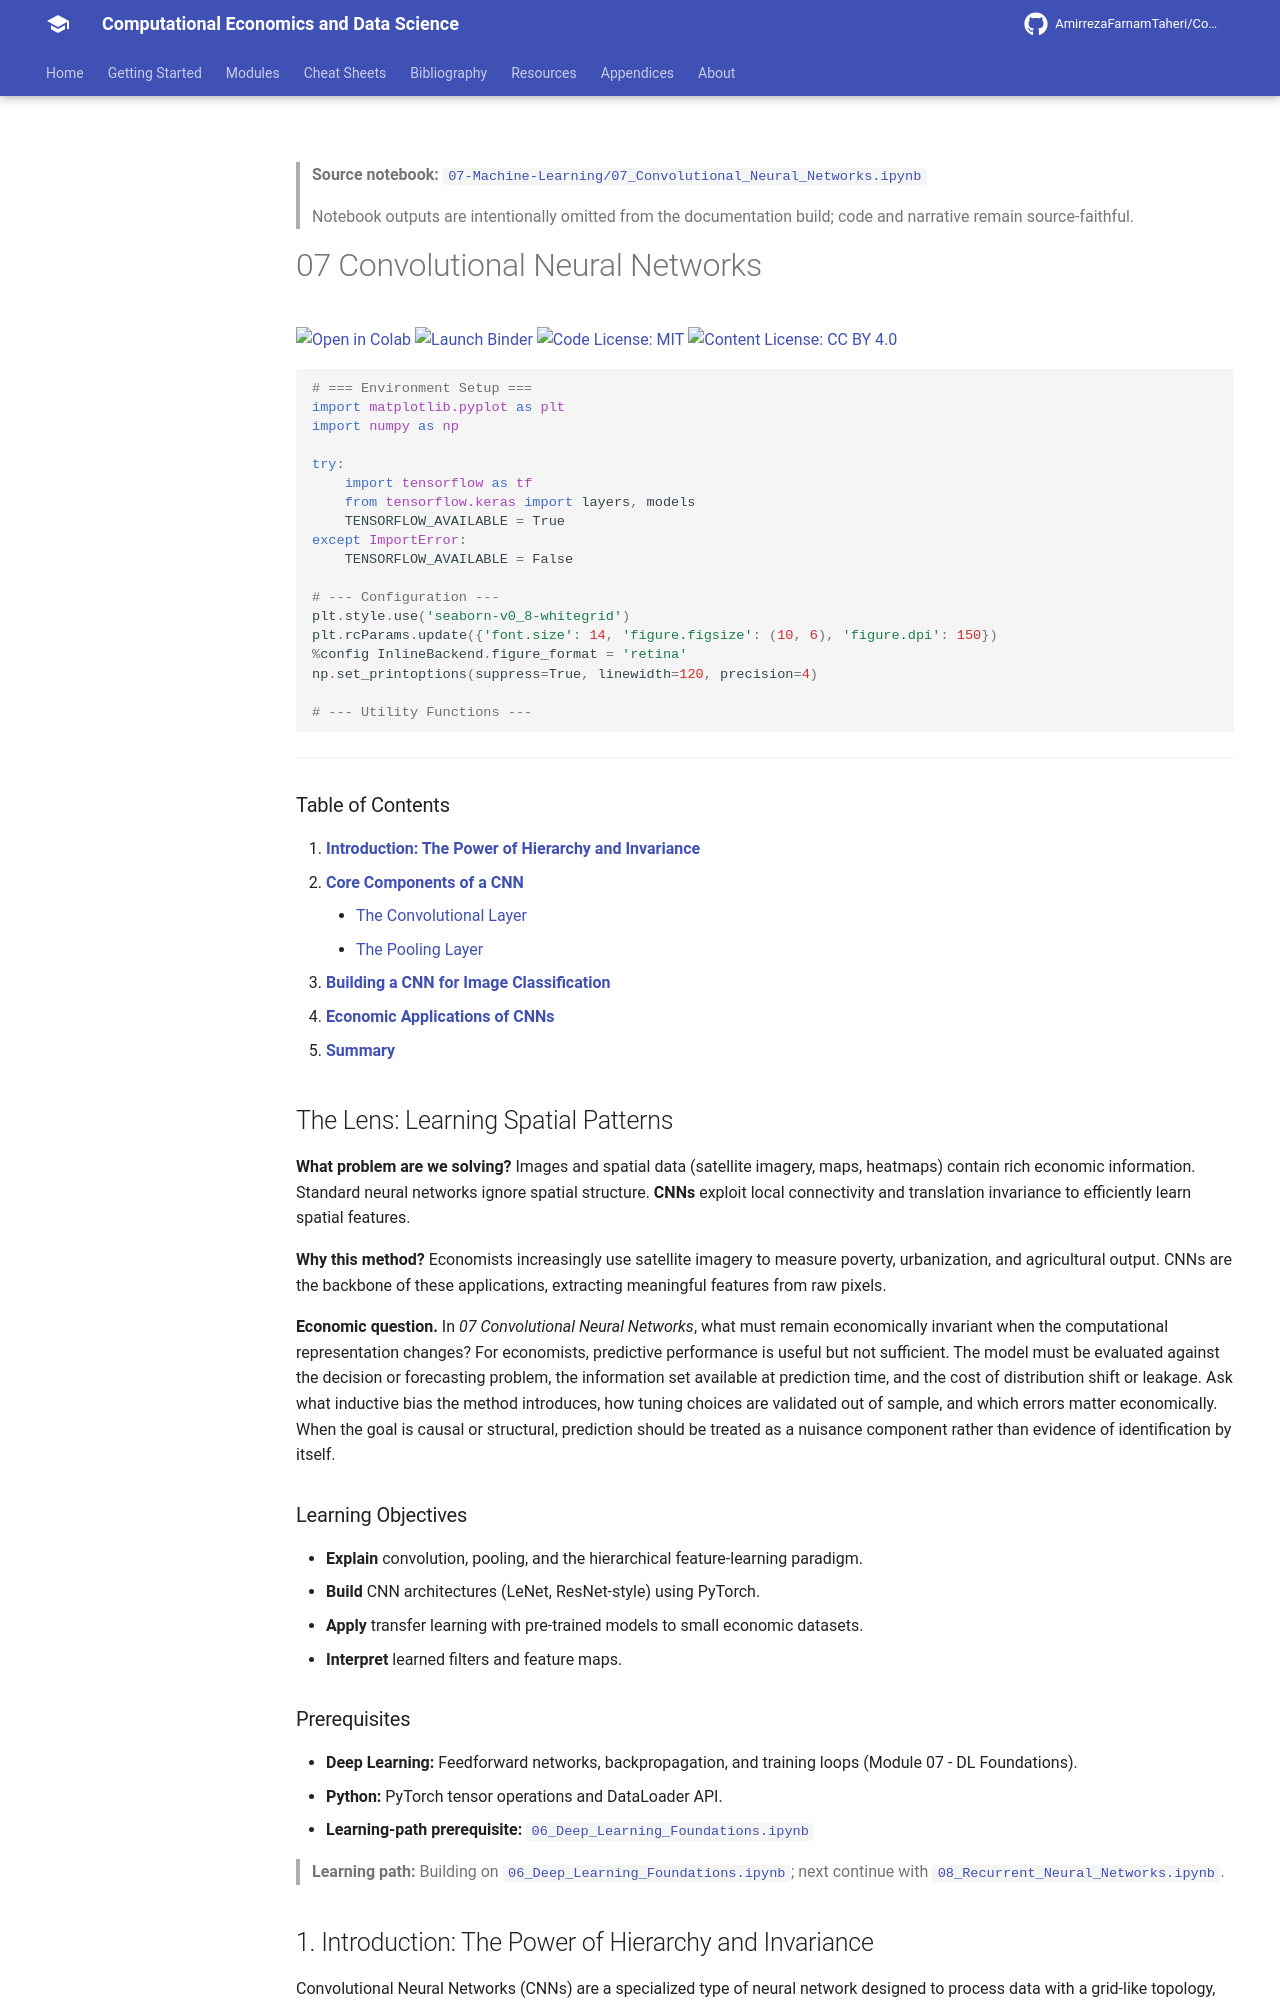

repository: AmirrezaFarnamTaheri/Computational-Economics-and-Data-Science · page: notebooks/07-Machine-Learning/07_Convolutional_Neural_Networks/index.html · generator: mkdocs

<!-- AUTO-GENERATED by scripts/notebooks_to_docs.py; edit the notebook source instead. -->

> **Source notebook:** [`07-Machine-Learning/07_Convolutional_Neural_Networks.ipynb`](https://github.com/AmirrezaFarnamTaheri/Computational-Economics-and-Data-Science/blob/main/07-Machine-Learning/07_Convolutional_Neural_Networks.ipynb)

> Notebook outputs are intentionally omitted from the documentation build; code and narrative remain source-faithful.

# 07 Convolutional Neural Networks

[![Open in Colab](https://colab.research.google.com/assets/colab-badge.svg)](https://colab.research.google.com/github/AmirrezaFarnamTaheri/Computational-Economics-and-Data-Science/blob/main/07-Machine-Learning/07_Convolutional_Neural_Networks.ipynb) [![Launch Binder](https://mybinder.org/badge_logo.svg)](https://mybinder.org/v2/gh/AmirrezaFarnamTaheri/Computational-Economics-and-Data-Science/main?filepath=07-Machine-Learning/07_Convolutional_Neural_Networks.ipynb) [![Code License: MIT](https://img.shields.io/badge/Code%20License-MIT-yellow.svg)](https://raw.githubusercontent.com/AmirrezaFarnamTaheri/Computational-Economics-and-Data-Science/main/LICENSE) [![Content License: CC BY 4.0](https://img.shields.io/badge/Content%20License-CC%20BY%204.0-blue.svg)](https://creativecommons.org/licenses/by/4.0/)

```python
# === Environment Setup ===
import matplotlib.pyplot as plt
import numpy as np

try:
    import tensorflow as tf
    from tensorflow.keras import layers, models
    TENSORFLOW_AVAILABLE = True
except ImportError:
    TENSORFLOW_AVAILABLE = False

# --- Configuration ---
plt.style.use('seaborn-v0_8-whitegrid')
plt.rcParams.update({'font.size': 14, 'figure.figsize': (10, 6), 'figure.dpi': 150})
%config InlineBackend.figure_format = 'retina'
np.set_printoptions(suppress=True, linewidth=120, precision=4)

# --- Utility Functions ---
```

---

### Table of Contents

1.  [**Introduction: The Power of Hierarchy and Invariance**](#1-introduction-the-power-of-hierarchy-and-invariance)
2.  [**Core Components of a CNN**](#2-core-components-of-a-cnn)
    - [The Convolutional Layer](#07-convolutional-neural-networks)
    - [The Pooling Layer](#22-the-pooling-layer)
3.  [**Building a CNN for Image Classification**](#3-building-a-cnn-for-image-classification)
4.  [**Economic Applications of CNNs**](#4-economic-applications-of-cnns)
5.  [**Summary**](#5-summary)

## The Lens: Learning Spatial Patterns
**What problem are we solving?**
Images and spatial data (satellite imagery, maps, heatmaps) contain rich economic information. Standard neural networks ignore spatial structure. **CNNs** exploit local connectivity and translation invariance to efficiently learn spatial features.

**Why this method?**
Economists increasingly use satellite imagery to measure poverty, urbanization, and agricultural output. CNNs are the backbone of these applications, extracting meaningful features from raw pixels.



**Economic question.** In *07 Convolutional Neural Networks*, what must remain economically invariant when the computational representation changes? For economists, predictive performance is useful but not sufficient. The model must be evaluated against the decision or forecasting problem, the information set available at prediction time, and the cost of distribution shift or leakage. Ask what inductive bias the method introduces, how tuning choices are validated out of sample, and which errors matter economically. When the goal is causal or structural, prediction should be treated as a nuisance component rather than evidence of identification by itself.

### Learning Objectives
* **Explain** convolution, pooling, and the hierarchical feature-learning paradigm.
* **Build** CNN architectures (LeNet, ResNet-style) using PyTorch.
* **Apply** transfer learning with pre-trained models to small economic datasets.
* **Interpret** learned filters and feature maps.

### Prerequisites
* **Deep Learning:** Feedforward networks, backpropagation, and training loops (Module 07 - DL Foundations).
* **Python:** PyTorch tensor operations and DataLoader API.
* **Learning-path prerequisite:** [`06_Deep_Learning_Foundations.ipynb`](https://github.com/AmirrezaFarnamTaheri/Computational-Economics-and-Data-Science/blob/main/07-Machine-Learning/06_Deep_Learning_Foundations.ipynb)

> **Learning path:** Building on [`06_Deep_Learning_Foundations.ipynb`](https://github.com/AmirrezaFarnamTaheri/Computational-Economics-and-Data-Science/blob/main/07-Machine-Learning/06_Deep_Learning_Foundations.ipynb); next continue with [`08_Recurrent_Neural_Networks.ipynb`](https://github.com/AmirrezaFarnamTaheri/Computational-Economics-and-Data-Science/blob/main/07-Machine-Learning/08_Recurrent_Neural_Networks.ipynb).

<a id='intro'></a>
